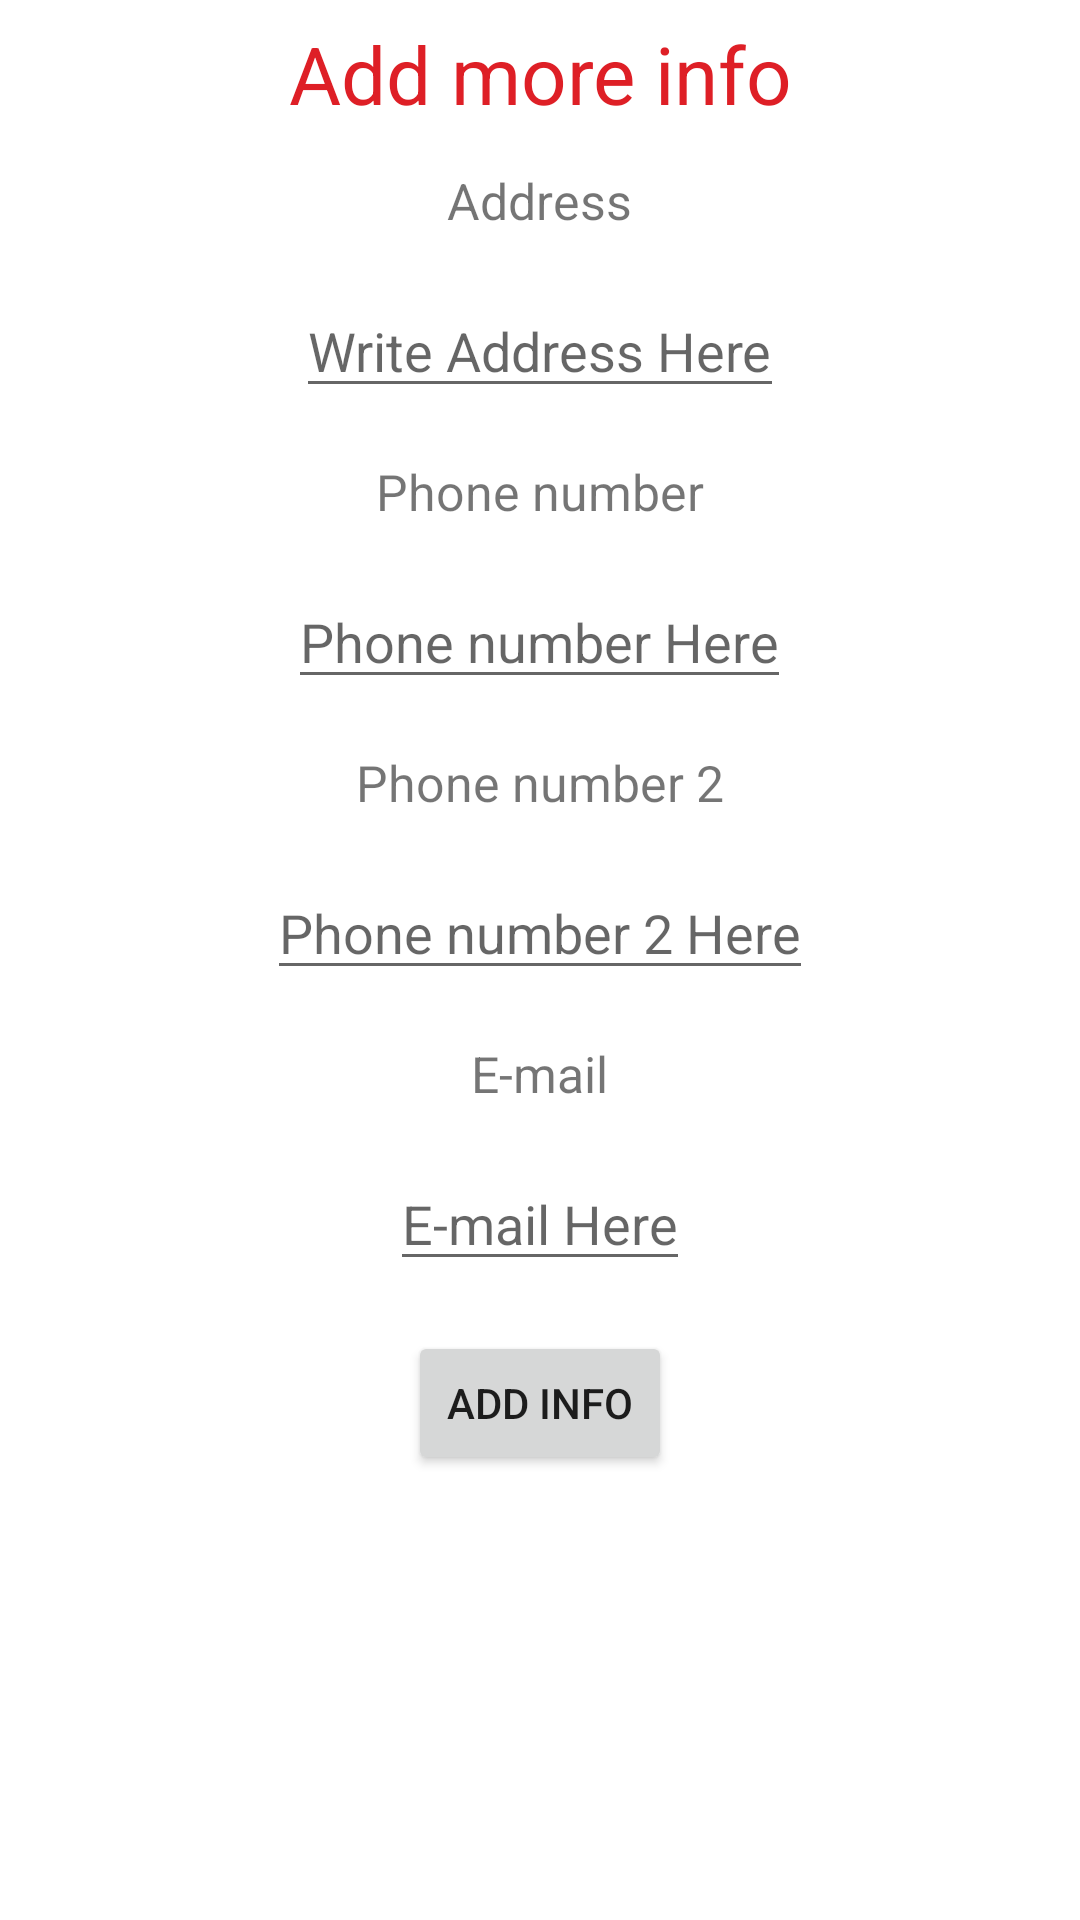

Produce the Android XML layout that renders to this screen, including the resource entries it uses.
<!-- AndroidManifest.xml: application theme Theme.Tbar3ilna -->
<!-- res/layout/activity_moreinfo.xml -->
<?xml version="1.0" encoding="utf-8"?>
<RelativeLayout
    xmlns:android="http://schemas.android.com/apk/res/android"
    xmlns:tools="http://schemas.android.com/tools"
    android:layout_width="match_parent"
    android:layout_height="match_parent"
    tools:context=".Moreinfo">

    <TextView
        android:id="@+id/info_txt"
        android:layout_width="wrap_content"
        android:layout_height="wrap_content"
        android:textAlignment="center"
        android:layout_centerHorizontal="true"
        android:textColor="@color/red"
        android:text="Add more info"
        android:textSize="80px"
        android:layout_marginTop="20px"/>

    <ScrollView
        android:layout_width="match_parent"
        android:layout_height="match_parent"
        android:layout_below="@+id/info_txt"
        android:layout_marginTop="20px">

        <RelativeLayout
            android:layout_width="match_parent"
            android:layout_height="match_parent">

            <TextView
                android:id="@+id/address_txt"
                android:layout_width="wrap_content"
                android:layout_height="wrap_content"
                android:textAlignment="center"
                android:layout_centerHorizontal="true"
                android:text="Address"
                android:textSize="50px"
                android:layout_marginTop="20px"/>

            <EditText
                android:id="@+id/address_edit"
                android:layout_width="wrap_content"
                android:layout_height="wrap_content"
                android:layout_below="@+id/address_txt"
                android:hint="Write Address Here"
                android:layout_centerHorizontal="true"
                android:layout_marginTop="50px"
                android:inputType="text"/>

            <TextView
                android:id="@+id/phone_txt"
                android:layout_width="wrap_content"
                android:layout_height="wrap_content"
                android:textAlignment="center"
                android:layout_centerHorizontal="true"
                android:layout_below="@+id/address_edit"
                android:text="Phone number"
                android:textSize="50px"
                android:layout_marginTop="50px" />

            <EditText
                android:id="@+id/phone_edit"
                android:layout_width="wrap_content"
                android:layout_height="wrap_content"
                android:layout_below="@+id/phone_txt"
                android:hint="Phone number Here"
                android:layout_centerHorizontal="true"
                android:layout_marginTop="50px"
                android:inputType="phone"/>

            <TextView
                android:id="@+id/phone_2_txt"
                android:layout_width="wrap_content"
                android:layout_height="wrap_content"
                android:textAlignment="center"
                android:layout_centerHorizontal="true"
                android:layout_below="@+id/phone_edit"
                android:text="Phone number 2"
                android:textSize="50px"
                android:layout_marginTop="50px"/>

            <EditText
                android:id="@+id/phone_2_edit"
                android:layout_width="wrap_content"
                android:layout_height="wrap_content"
                android:layout_below="@+id/phone_2_txt"
                android:hint="Phone number 2 Here"
                android:layout_centerHorizontal="true"
                android:layout_marginTop="50px"
                android:inputType="phone"/>

            <TextView
                android:id="@+id/email_txt"
                android:layout_width="wrap_content"
                android:layout_height="wrap_content"
                android:textAlignment="center"
                android:layout_centerHorizontal="true"
                android:layout_below="@+id/phone_2_edit"
                android:text="E-mail"
                android:textSize="50px"
                android:layout_marginTop="50px"/>

            <EditText
                android:id="@+id/email_edit"
                android:layout_width="wrap_content"
                android:layout_height="wrap_content"
                android:layout_below="@+id/email_txt"
                android:hint="E-mail Here"
                android:layout_centerHorizontal="true"
                android:layout_marginTop="50px"
                android:inputType="text"/>

            <Button
                android:id="@+id/btn_add_info"
                android:layout_width="wrap_content"
                android:layout_height="wrap_content"
                android:layout_below="@+id/email_edit"
                android:layout_centerHorizontal="true"
                android:layout_marginTop="50px"
                android:layout_marginBottom="20px"
                android:text="Add info"
                android:onClick="update"/>

        </RelativeLayout>

    </ScrollView>

    

</RelativeLayout>
<!-- resources referenced by this layout -->
<resources>
  <color name="red">#DE1F26</color>
  <style name="Theme.Tbar3ilna" parent="Theme.MaterialComponents.DayNight.DarkActionBar">
          
          <item name="colorPrimary">@color/purple_500</item>
          <item name="colorPrimaryVariant">@color/purple_700</item>
          <item name="colorOnPrimary">@color/white</item>
          
          <item name="colorSecondary">@color/teal_200</item>
          <item name="colorSecondaryVariant">@color/teal_700</item>
          <item name="colorOnSecondary">@color/black</item>
          
          <item name="android:statusBarColor" tools:targetApi="l">?attr/colorPrimaryVariant</item>
          
      </style>
  <color name="purple_500">#FF6200EE</color>
  <color name="purple_700">#FF3700B3</color>
  <color name="white">#FFFFFFFF</color>
  <color name="teal_200">#FF03DAC5</color>
  <color name="teal_700">#FF018786</color>
  <color name="black">#FF000000</color>
</resources>
